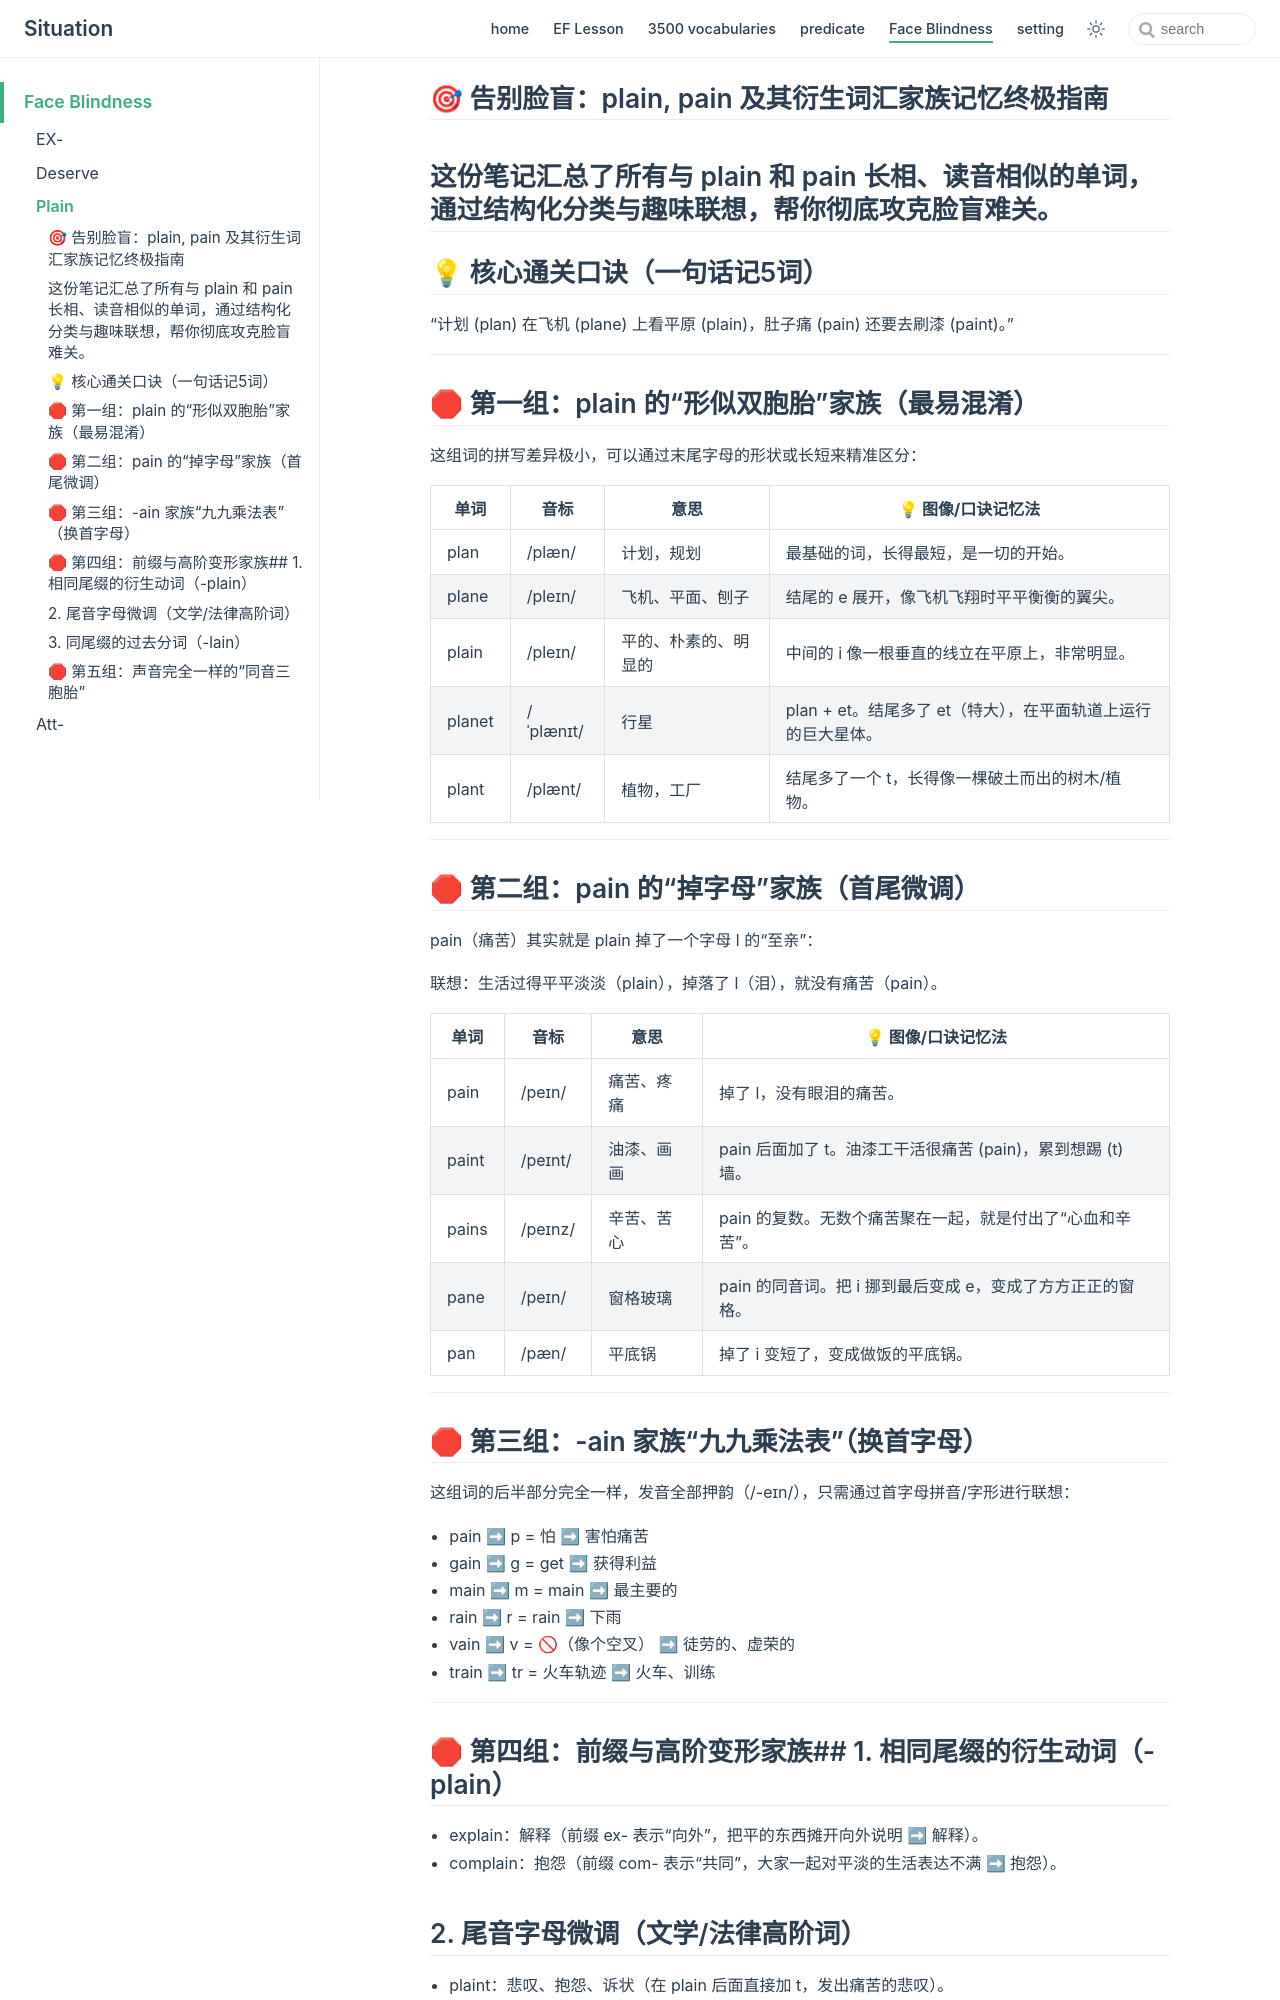

repository: zjl-coder/english · page: face_blindness/plain/index.html · generator: jekyll

## 🎯 告别脸盲：plain, pain 及其衍生词汇家族记忆终极指南
这份笔记汇总了所有与 plain 和 pain 长相、读音相似的单词，通过结构化分类与趣味联想，帮你彻底攻克脸盲难关。
------------------------------
## 💡 核心通关口诀（一句话记5词）

“计划 (plan) 在飞机 (plane) 上看平原 (plain)，肚子痛 (pain) 还要去刷漆 (paint)。”

------------------------------
## 🛑 第一组：plain 的“形似双胞胎”家族（最易混淆）
这组词的拼写差异极小，可以通过末尾字母的形状或长短来精准区分：

| 单词 | 音标 | 意思 | 💡 图像/口诀记忆法 |
|---|---|---|---|
| plan | /plæn/ | 计划，规划 | 最基础的词，长得最短，是一切的开始。 |
| plane | /pleɪn/ | 飞机、平面、刨子 | 结尾的 e 展开，像飞机飞翔时平平衡衡的翼尖。 |
| plain | /pleɪn/ | 平的、朴素的、明显的 | 中间的 i 像一根垂直的线立在平原上，非常明显。 |
| planet | /ˈplænɪt/ | 行星 | plan + et。结尾多了 et（特大），在平面轨道上运行的巨大星体。 |
| plant | /plænt/ | 植物，工厂 | 结尾多了一个 t，长得像一棵破土而出的树木/植物。 |

------------------------------
## 🛑 第二组：pain 的“掉字母”家族（首尾微调）
pain（痛苦）其实就是 plain 掉了一个字母 l 的“至亲”：

联想：生活过得平平淡淡（plain），掉落了 l（泪），就没有痛苦（pain）。

| 单词 | 音标 | 意思 | 💡 图像/口诀记忆法 |
|---|---|---|---|
| pain | /peɪn/ | 痛苦、疼痛 | 掉了 l，没有眼泪的痛苦。 |
| paint | /peɪnt/ | 油漆、画画 | pain 后面加了 t。油漆工干活很痛苦 (pain)，累到想踢 (t)墙。 |
| pains | /peɪnz/ | 辛苦、苦心 | pain 的复数。无数个痛苦聚在一起，就是付出了“心血和辛苦”。 |
| pane | /peɪn/ | 窗格玻璃 | pain 的同音词。把 i 挪到最后变成 e，变成了方方正正的窗格。 |
| pan | /pæn/ | 平底锅 | 掉了 i 变短了，变成做饭的平底锅。 |

------------------------------
## 🛑 第三组：-ain 家族“九九乘法表”（换首字母）
这组词的后半部分完全一样，发音全部押韵（/-eɪn/），只需通过首字母拼音/字形进行联想：

* pain ➡ p = 怕 ➡ 害怕痛苦
* gain ➡ g = get ➡ 获得利益
* main ➡ m = main ➡ 最主要的
* rain ➡ r = rain ➡ 下雨
* vain ➡ v = 🚫（像个空叉） ➡ 徒劳的、虚荣的
* train ➡ tr = 火车轨迹 ➡ 火车、训练

------------------------------
